Labelled photos from "200", an image-classification folder in internet-of-production/microstructure-deep-generative-models. The possible labels are: fine grain 0, fine grain 1, fine grain 2, middle grain 3, middle grain 4, middle grain 5, coarse grain 6, coarse grain 7, coarse grain 8.

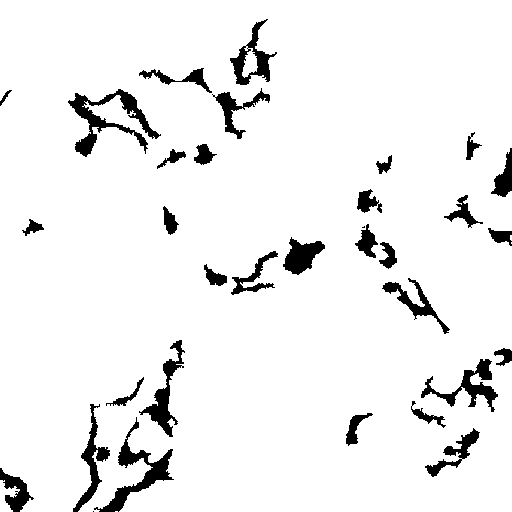
Label: coarse grain 7

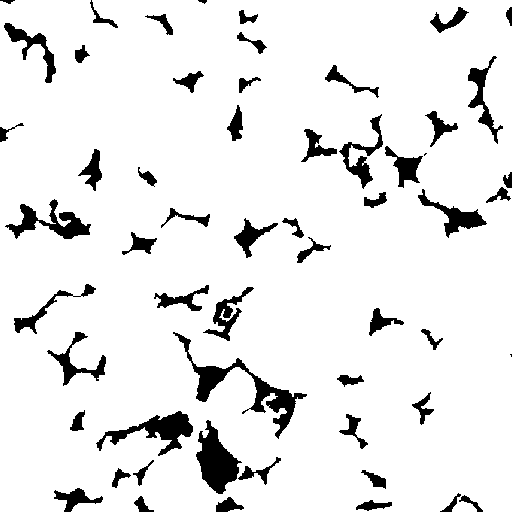
Label: fine grain 0

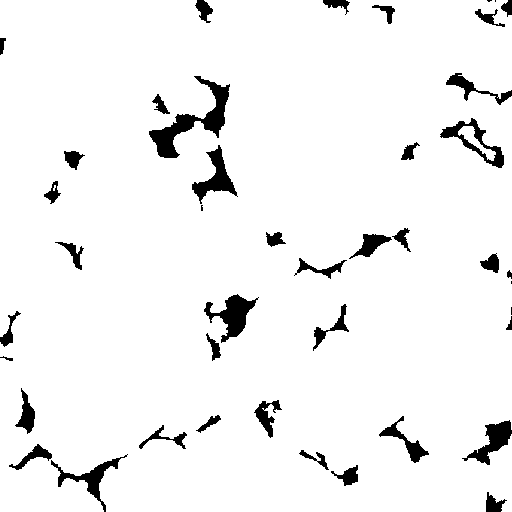
Label: middle grain 5

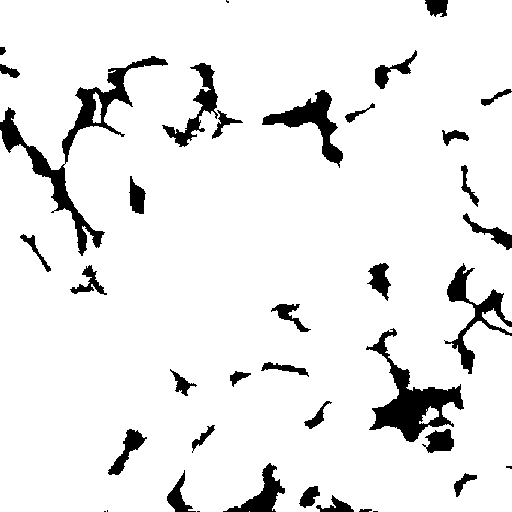
Label: middle grain 3
